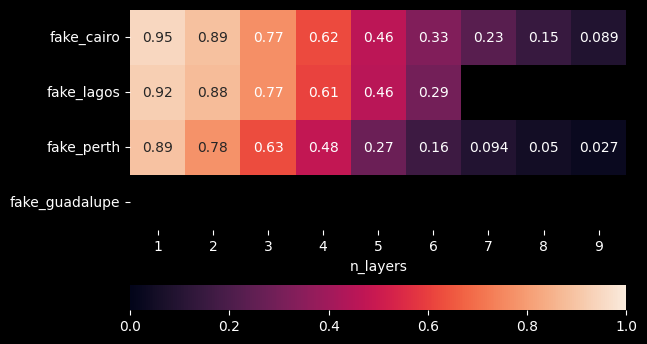

Data behind this chart, as committed beside it:
n_layers, fake_perth, fake_lagos, fake_cairo, fake_guadalupe
1, 0.8938, 0.9243, 0.948, 
2, 0.7772, 0.8752, 0.8884, 
3, 0.6264, 0.7688, 0.7672, 
4, 0.4778, 0.6076, 0.6236, 
5, 0.2738, 0.4561, 0.4642, 
6, 0.1602, 0.2938, 0.3278, 
7, 0.0936, , 0.23, 
8, 0.0496, , 0.1478, 
9, 0.0266, , 0.0888, 
